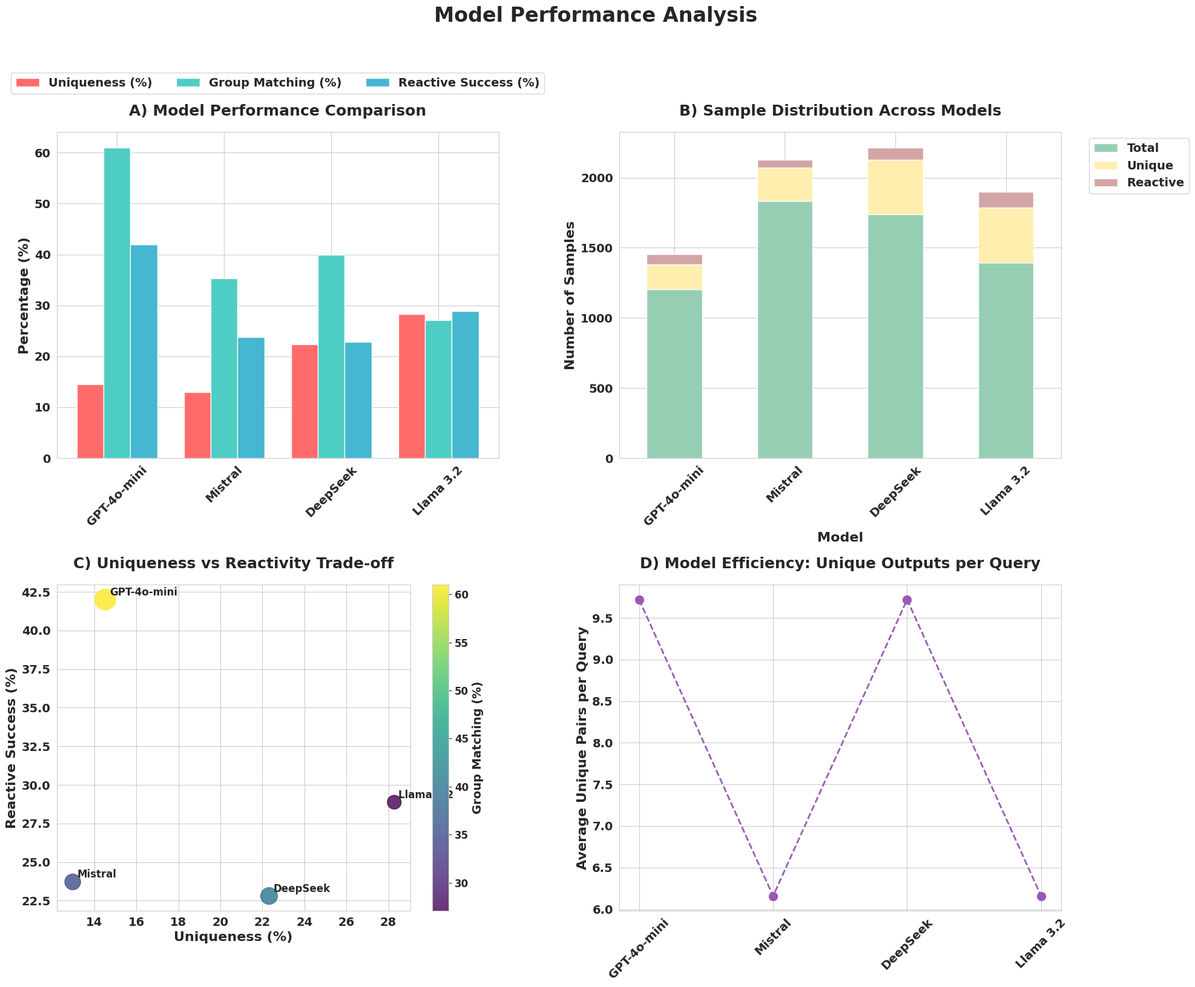

Generate this figure with matplotlib:
import matplotlib.pyplot as plt
import seaborn as sns
import numpy as np
import pandas as pd

def create_model_comparison_plots():
    # Data preparation
    models = ['GPT-4o-mini', 'Mistral', 'DeepSeek', 'Llama 3.2']
    uniqueness = [14.52, 12.97, 22.32, 28.28]
    group_match = [61.00, 35.26, 40.00, 27.08]
    reactive = [42.00, 23.72, 22.81, 28.88]
    avg_per_query = [9.72, 6.16, 9.72, 6.16]
    total_samples = [1205, 1835, 1738, 1393]
    unique_samples = [175, 238, 388, 394]

    # Set style and font
    plt.style.use('default')
    sns.set_style("whitegrid")
    plt.rcParams['font.weight'] = 'bold'
    plt.rcParams['axes.labelweight'] = 'bold'
    plt.rcParams['axes.titleweight'] = 'bold'
    plt.rcParams['font.size'] = 14
    plt.rcParams['axes.labelsize'] = 16
    plt.rcParams['axes.titlesize'] = 18
    plt.rcParams['xtick.labelsize'] = 14
    plt.rcParams['ytick.labelsize'] = 14
    plt.rcParams['legend.fontsize'] = 14
    
    # Create figure with subplots
    fig = plt.figure(figsize=(20, 16))
    
    # Add main title with padding
    plt.suptitle('Model Performance Analysis', fontsize=24, y=1.02, weight='bold')
    
    # Define vibrant color palette
    colors = {
        'uniqueness': '#FF6B6B',    # Coral Red
        'group_match': '#4ECDC4',   # Turquoise
        'reactive': '#45B7D1',      # Sky Blue
        'total': '#96CEB4',         # Sage Green
        'unique': '#FFEEAD',        # Light Yellow
        'reactive_samples': '#D4A5A5', # Dusty Rose
        'line': '#9B59B6'          # Purple
    }
    
    # 1. Grouped Bar Plot (top-left)
    ax1 = fig.add_subplot(221)
    x = np.arange(len(models))
    width = 0.25

    ax1.bar(x - width, uniqueness, width, label='Uniqueness (%)', color=colors['uniqueness'])
    ax1.bar(x, group_match, width, label='Group Matching (%)', color=colors['group_match'])
    ax1.bar(x + width, reactive, width, label='Reactive Success (%)', color=colors['reactive'])

    ax1.set_ylabel('Percentage (%)', fontweight='bold')
    ax1.set_title('A) Model Performance Comparison', pad=20, fontweight='bold')
    ax1.set_xticks(x)
    ax1.set_xticklabels(models, rotation=45, fontweight='bold')
    ax1.legend(bbox_to_anchor=(0.5, 1.15), loc='center', ncol=3)

    # 2. Stacked Bar Plot (top-right)
    ax2 = fig.add_subplot(222)
    df = pd.DataFrame({
        'Model': models,
        'Total': total_samples,
        'Unique': unique_samples,
        'Reactive': [int(r * u / 100) for r, u in zip(reactive, unique_samples)]
    })

    df.plot(kind='bar', x='Model', y=['Total', 'Unique', 'Reactive'], 
            stacked=True, ax=ax2, color=[colors['total'], colors['unique'], colors['reactive_samples']])
    ax2.set_title('B) Sample Distribution Across Models', pad=20, fontweight='bold')
    ax2.set_ylabel('Number of Samples', fontweight='bold')
    ax2.tick_params(axis='x', rotation=45)
    ax2.set_xticklabels(models, fontweight='bold')
    ax2.legend(bbox_to_anchor=(1.05, 1), loc='upper left')

    # 3. Scatter Plot (bottom-left)
    ax3 = fig.add_subplot(223)
    scatter = ax3.scatter(uniqueness, reactive, s=[g*10 for g in group_match], 
                         alpha=0.8, c=group_match, cmap='viridis')
    
    for i, model in enumerate(models):
        ax3.annotate(model, (uniqueness[i], reactive[i]), 
                    xytext=(5, 5), textcoords='offset points', 
                    fontweight='bold', fontsize=12)

    cbar = plt.colorbar(scatter, ax=ax3)
    cbar.set_label('Group Matching (%)', fontweight='bold', fontsize=14)
    cbar.ax.tick_params(labelsize=12)
    ax3.set_xlabel('Uniqueness (%)', fontweight='bold')
    ax3.set_ylabel('Reactive Success (%)', fontweight='bold')
    ax3.set_title('C) Uniqueness vs Reactivity Trade-off', pad=20, fontweight='bold')

    # 4. Line Chart (bottom-right)
    ax4 = fig.add_subplot(224)
    ax4.plot(models, avg_per_query, marker='o', linewidth=2, markersize=10, 
             color=colors['line'], linestyle='--')
    ax4.set_ylabel('Average Unique Pairs per Query', fontweight='bold')
    ax4.set_title('D) Model Efficiency: Unique Outputs per Query', pad=20, fontweight='bold')
    ax4.tick_params(axis='x', rotation=45)
    ax4.set_xticklabels(models, fontweight='bold')
    
    # Adjust layout
    plt.tight_layout()
    
    # Save figures with extra padding at the top for the title
    plt.savefig('model_analysis.pdf', format='pdf', bbox_inches='tight', pad_inches=0.5)
    plt.savefig('model_analysis.png', dpi=600, bbox_inches='tight', pad_inches=0.5)
    plt.close()

if __name__ == "__main__":
    create_model_comparison_plots()
